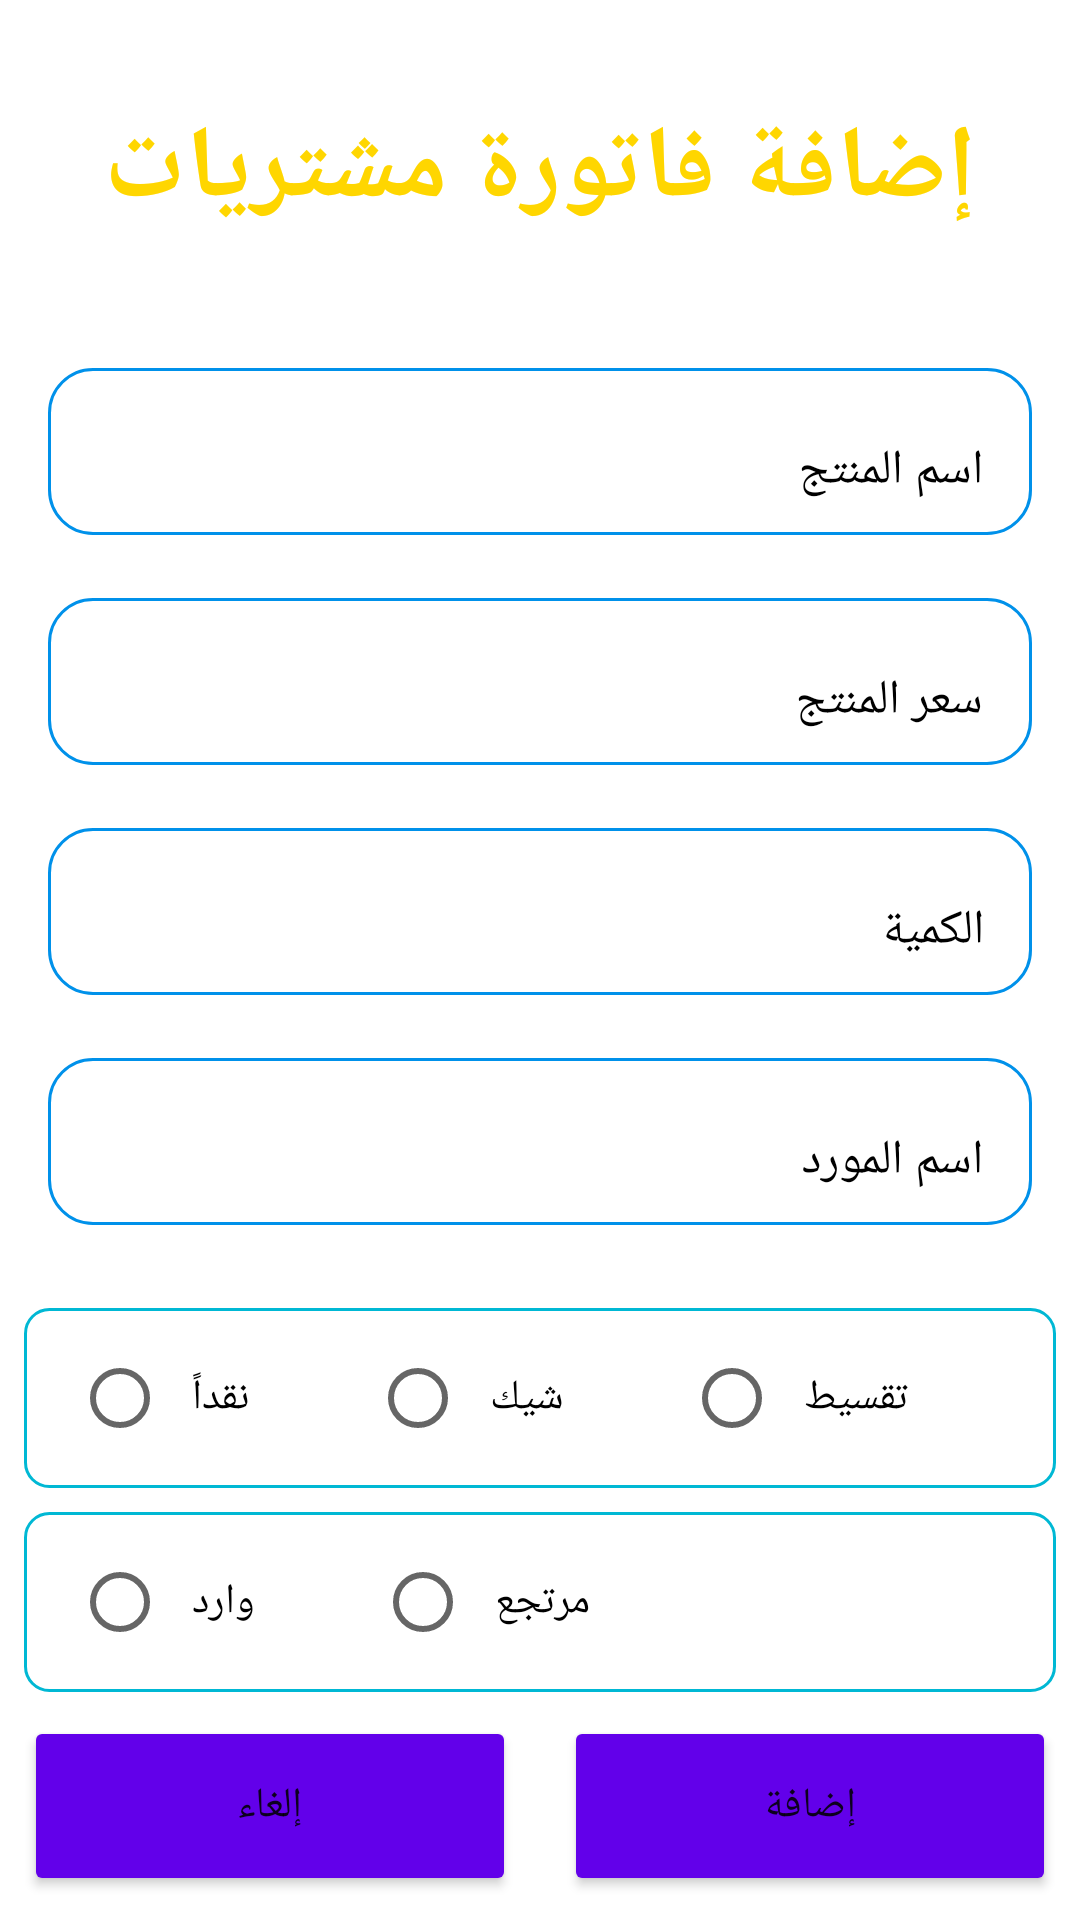

Android layout source for this screen:
<!-- AndroidManifest.xml: application theme Theme.POSSaror -->
<!-- res/layout/buy_bill_add.xml -->
<?xml version="1.0" encoding="utf-8"?>
<LinearLayout
    xmlns:android="http://schemas.android.com/apk/res/android"
    android:layout_width="match_parent"
    android:layout_height="match_parent"
    android:orientation="vertical">

    <TextView
        android:id="@+id/buy_edit_profuct_title"
        style="@style/tv_title_style"
        android:layout_width="match_parent"
        android:layout_height="wrap_content"
        android:layout_marginLeft="16dp"
        android:layout_marginTop="8dp"
        android:layout_marginRight="16dp"
        android:layout_marginBottom="8dp"
        android:layout_weight="3"
        android:text="إضافة فاتورة مشتريات" />

    <com.google.android.material.textfield.TextInputLayout
        android:id="@+id/buy_name"
        style="@style/input_layout_style"
        android:layout_marginBottom="0dp"
        android:hint="اسم المنتج">

        <com.google.android.material.textfield.TextInputEditText
            android:layout_width="match_parent"
            android:layout_height="wrap_content"
            android:enabled="true" />
    </com.google.android.material.textfield.TextInputLayout>


    <com.google.android.material.textfield.TextInputLayout
        android:id="@+id/buy_price"
        style="@style/input_layout_style"
        android:layout_marginBottom="0dp">

        <com.google.android.material.textfield.TextInputEditText
            android:layout_width="match_parent"
            android:layout_height="wrap_content"
            android:enabled="true"
            android:hint="سعر المنتج" />
    </com.google.android.material.textfield.TextInputLayout>

    <com.google.android.material.textfield.TextInputLayout
        android:id="@+id/buy_amount"
        style="@style/input_layout_style"
        android:layout_marginBottom="0dp">

        <com.google.android.material.textfield.TextInputEditText
            android:layout_width="match_parent"
            android:layout_height="wrap_content"
            android:enabled="true"
            android:hint="الكمية" />
    </com.google.android.material.textfield.TextInputLayout>

    <com.google.android.material.textfield.TextInputLayout
        android:id="@+id/buy_supplier"
        style="@style/input_layout_style"
        android:layout_marginBottom="0dp">

        <com.google.android.material.textfield.TextInputEditText
            android:layout_width="match_parent"
            android:layout_height="wrap_content"
            android:enabled="true"
            android:hint="اسم المورد" />
    </com.google.android.material.textfield.TextInputLayout>


    <RadioGroup
        android:layout_width="match_parent"
        android:layout_height="wrap_content"
        android:layout_marginLeft="8dp"
        android:layout_marginTop="16dp"
        android:layout_marginRight="8dp"
        android:layout_weight="1"
        android:background="@drawable/border"
        android:orientation="horizontal">

        <RadioButton
            android:id="@+id/radioButton4"
            android:layout_width="wrap_content"
            android:layout_height="match_parent"
            android:layout_marginLeft="16dp"
            android:layout_marginRight="16dp"
            android:padding="8dp"
            android:text="نقداً" />

        <RadioButton
            android:id="@+id/radioButton5"
            android:layout_width="wrap_content"
            android:layout_height="match_parent"
            android:layout_marginLeft="16dp"
            android:layout_marginRight="16dp"
            android:padding="8dp"
            android:text="شيك" />

        <RadioButton
            android:id="@+id/radioButton6"
            android:layout_width="wrap_content"
            android:layout_height="match_parent"
            android:layout_marginLeft="16dp"
            android:layout_marginRight="16dp"
            android:padding="8dp"
            android:text="تقسيط" />
    </RadioGroup>

    <RadioGroup
        android:layout_width="match_parent"
        android:layout_height="wrap_content"
        android:layout_marginLeft="8dp"
        android:layout_marginTop="8dp"
        android:layout_marginRight="8dp"
        android:layout_weight="1"
        android:background="@drawable/border"
        android:orientation="horizontal">

        <RadioButton
            android:id="@+id/radioButton7"
            android:layout_width="wrap_content"
            android:layout_height="match_parent"
            android:layout_marginLeft="16dp"
            android:layout_marginRight="16dp"
            android:padding="8dp"
            android:text="وارد" />

        <RadioButton
            android:id="@+id/radioButton8"
            android:layout_width="wrap_content"
            android:layout_height="match_parent"
            android:layout_marginLeft="16dp"
            android:layout_marginRight="16dp"
            android:padding="8dp"
            android:text="مرتجع" />
    </RadioGroup>

    <LinearLayout
        android:layout_width="match_parent"
        android:layout_height="wrap_content"
        android:layout_weight="1"
        android:gravity="center"
        android:orientation="horizontal">

        <Button
            style="@style/submit_btn_style"
            android:text="إلغاء" />

        <Button
            style="@style/submit_btn_style"
            android:text="إضافة" />
    </LinearLayout>

</LinearLayout>
<!-- resources referenced by this layout -->
<resources>
  <!-- drawable border (drawable) -->
  <?xml version="1.0" encoding="UTF-8"?>
  <shape
      xmlns:android="http://schemas.android.com/apk/res/android"
      android:shape="rectangle">
      <stroke android:width="1dp" android:color="#00B8D4" />
      <corners android:radius="8dp"/>
  </shape>
  <style name="input_layout_style">
          <item name="android:layout_width">match_parent</item>
          <item name="android:layout_height">wrap_content</item>
          <item name="android:layout_weight">1</item>
          <item name="android:layout_marginLeft">16dp</item>
          <item name="android:layout_marginRight">16dp</item>
          <item name="android:layout_marginTop">4dp</item>
          <item name="android:layout_marginBottom">4dp</item>
          <item name="android:textColorHint">@color/black</item>
          <item name="boxBackgroundColor">@null</item>
          <item name="boxBackgroundMode">outline</item>
          <item name="boxCornerRadiusBottomEnd">15dp</item>
          <item name="boxCornerRadiusBottomStart">15dp</item>
          <item name="boxCornerRadiusTopStart">15dp</item>
          <item name="boxCornerRadiusTopEnd">15dp</item>
          <item name="boxStrokeColor">@color/mtrl_textinput_default_box_stroke_color</item>
          <item name="boxStrokeWidth">1dp</item>
      </style>
  <style name="submit_btn_style">
          <item name="android:layout_width">0dp</item>
          <item name="android:layout_height">match_parent</item>
          <item name="android:layout_margin">8dp</item>
          <item name="backgroundTint">@color/submit_btn_color</item>
          <item name="android:layout_weight">1</item>
      </style>
  <style name="tv_title_style">
          <item name="android:textSize">34sp</item>
          <item name="android:textColor">#FFD600</item>
          <item name="android:gravity">center</item>
          <item name="android:layout_width">match_parent</item>
          <item name="android:layout_height">0dp</item>
          <item name="android:textStyle">bold</item>
          <item name="android:padding">8dp</item>
      </style>
  <style name="Theme.POSSaror" parent="Theme.MaterialComponents.DayNight">
          
          <item name="colorPrimary">@color/purple_500</item>
          <item name="colorPrimaryVariant">@color/purple_700</item>
          <item name="colorOnPrimary">@color/white</item>
          
          <item name="colorSecondary">@color/teal_200</item>
          <item name="colorSecondaryVariant">@color/teal_700</item>
          <item name="colorOnSecondary">@color/black</item>
          
          <item name="android:statusBarColor" tools:targetApi="l">?attr/colorPrimaryVariant</item>
          
      </style>
  <color name="black">#FF000000</color>
  <color name="mtrl_textinput_default_box_stroke_color">#0091EA</color>
  <color name="submit_btn_color">#6200EA</color>
  <color name="purple_500">#FF6200EE</color>
  <color name="purple_700">#FF3700B3</color>
  <color name="white">#FFFFFFFF</color>
  <color name="teal_200">#FF03DAC5</color>
  <color name="teal_700">#FF018786</color>
</resources>
